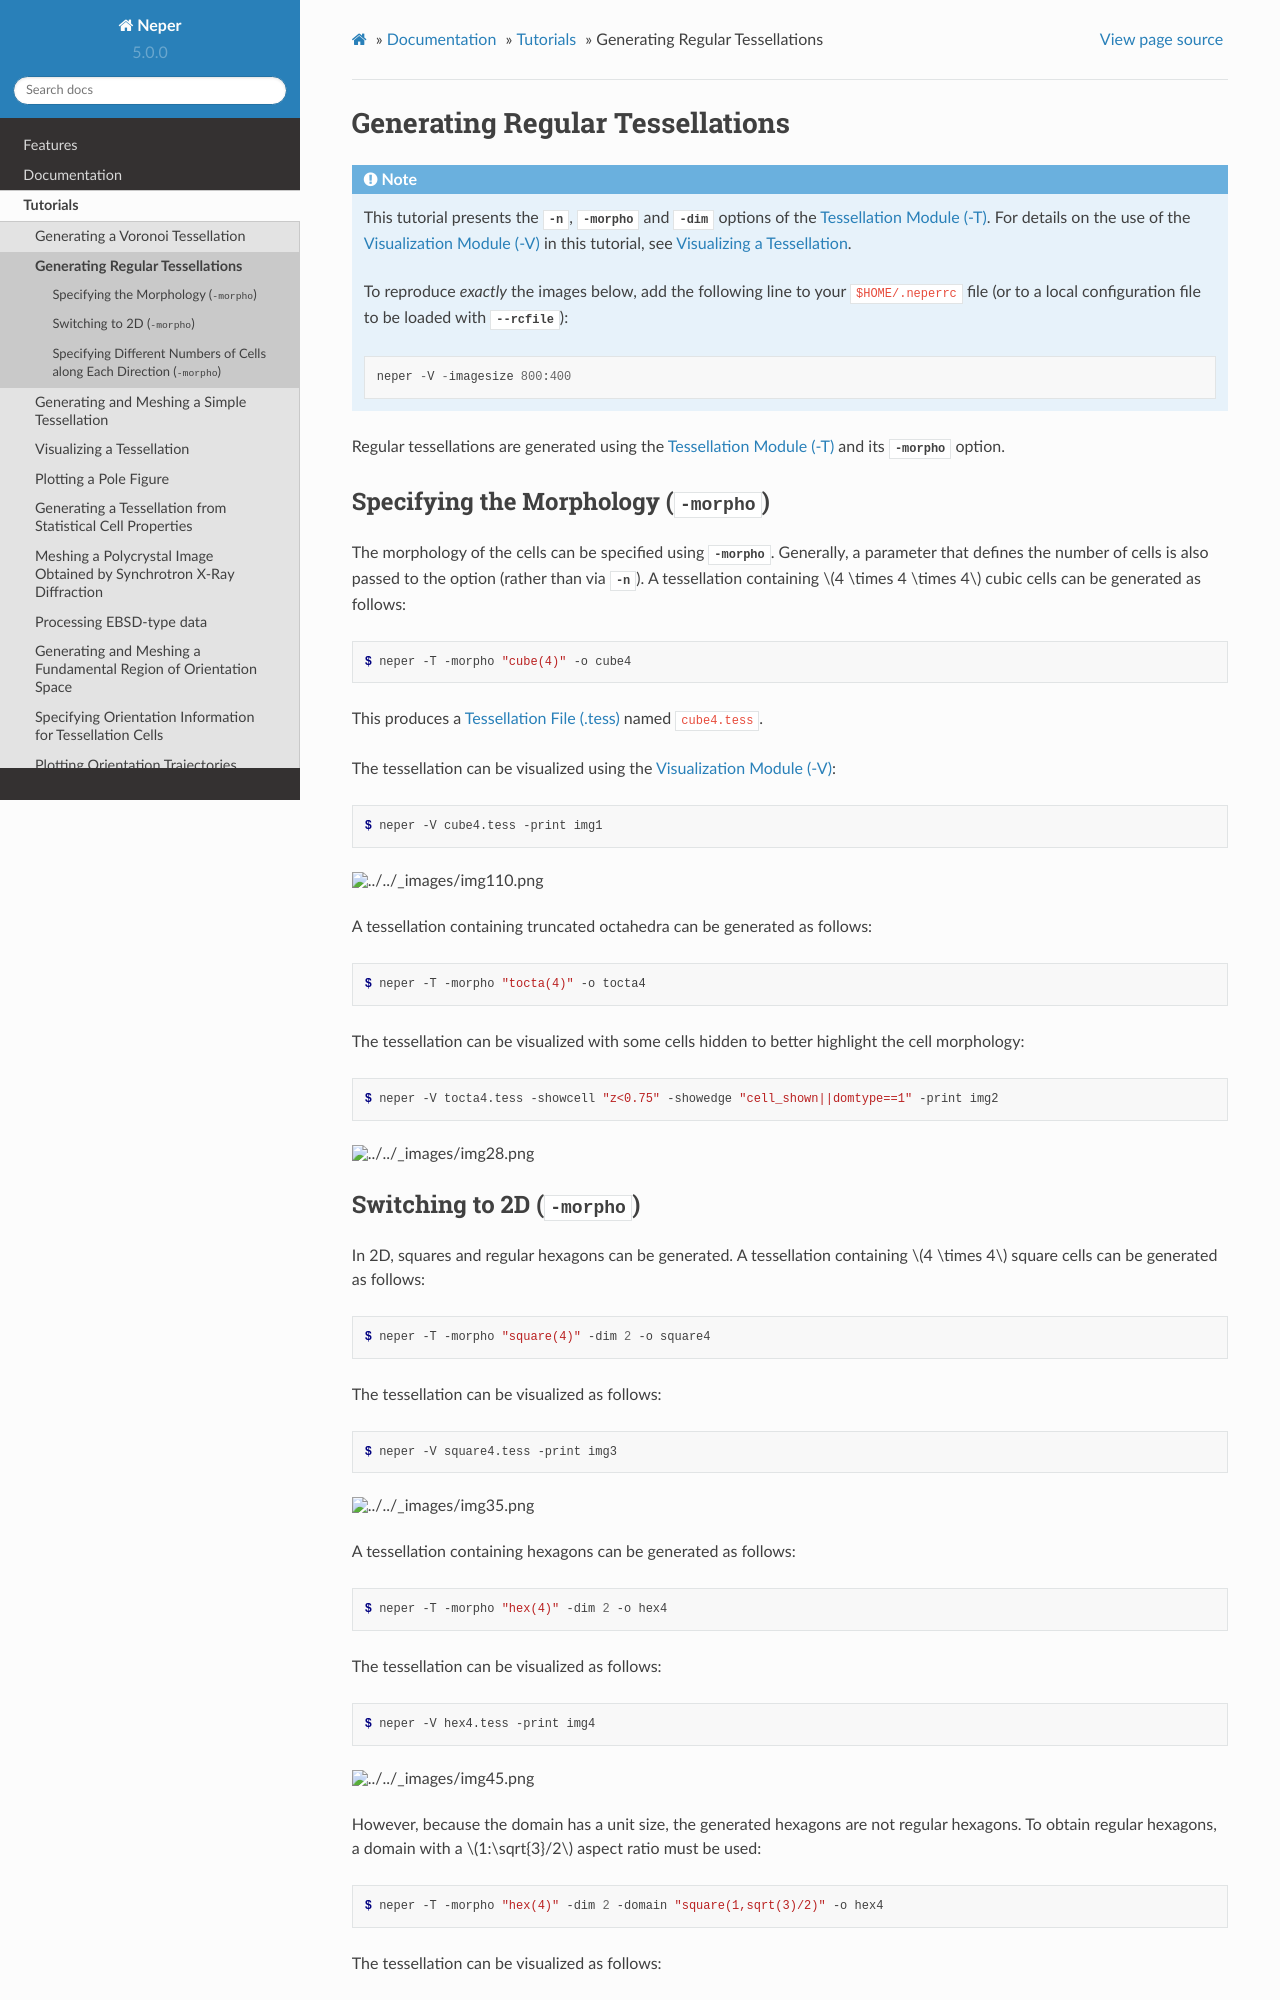

repository: neperfepx/neper · page: docs/doc/tutorials/regular_tessellation.html · generator: sphinx

.. _simple_model:

Generating Regular Tessellations
================================

.. note::

  This tutorial presents the :option:`-n`, :option:`-morpho` and :option:`-dim` options of the :ref:`neper_t`. For details on the use of the :ref:`neper_v` in this tutorial, see :ref:`visualize_tessellation`.

  To reproduce *exactly* the images below, add the following line to your :file:`$HOME/.neperrc` file (or to a local configuration file to be loaded with :option:`--rcfile`)::

    neper -V -imagesize 800:400

Regular tessellations are generated using the :ref:`neper_t` and its :option:`-morpho` option.

Specifying the Morphology (:option:`-morpho`)
---------------------------------------------

The morphology of the cells can be specified using :option:`-morpho`.  Generally, a parameter that defines the number of cells is also passed to the option (rather than via :option:`-n`). A tessellation containing :math:`4 \times 4 \times 4` cubic cells can be generated as follows:

.. code-block:: console

  $ neper -T -morpho "cube(4)" -o cube4

This produces a :ref:`tess_file` named :file:`cube4.tess`.

The tessellation can be visualized using the :ref:`neper_v`:

.. code-block:: console

  $ neper -V cube4.tess -print img1

.. image:: regular_tessellation/img1.png

A tessellation containing truncated octahedra can be generated as follows:

.. code-block:: console

  $ neper -T -morpho "tocta(4)" -o tocta4

The tessellation can be visualized with some cells hidden to better highlight the cell morphology:

.. code-block:: console

  $ neper -V tocta4.tess -showcell "z<0.75" -showedge "cell_shown||domtype==1" -print img2

.. image:: regular_tessellation/img2.png
